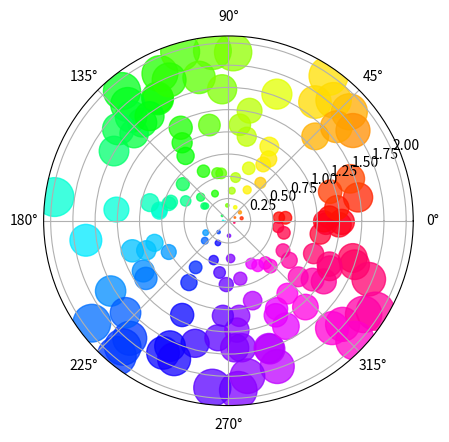

Generate this figure with matplotlib:
import numpy as np
import matplotlib.pyplot as plt

num = 150
r = 2 * np.random.rand(num)
theta = 2 * np.pi * np.random.rand(num)
area = 200 * r**2
colors = theta

ax = plt.subplot(111, projection='polar')
c = ax.scatter(theta, r, c=colors, s=area, cmap='hsv', alpha=0.75)

plt.show()
